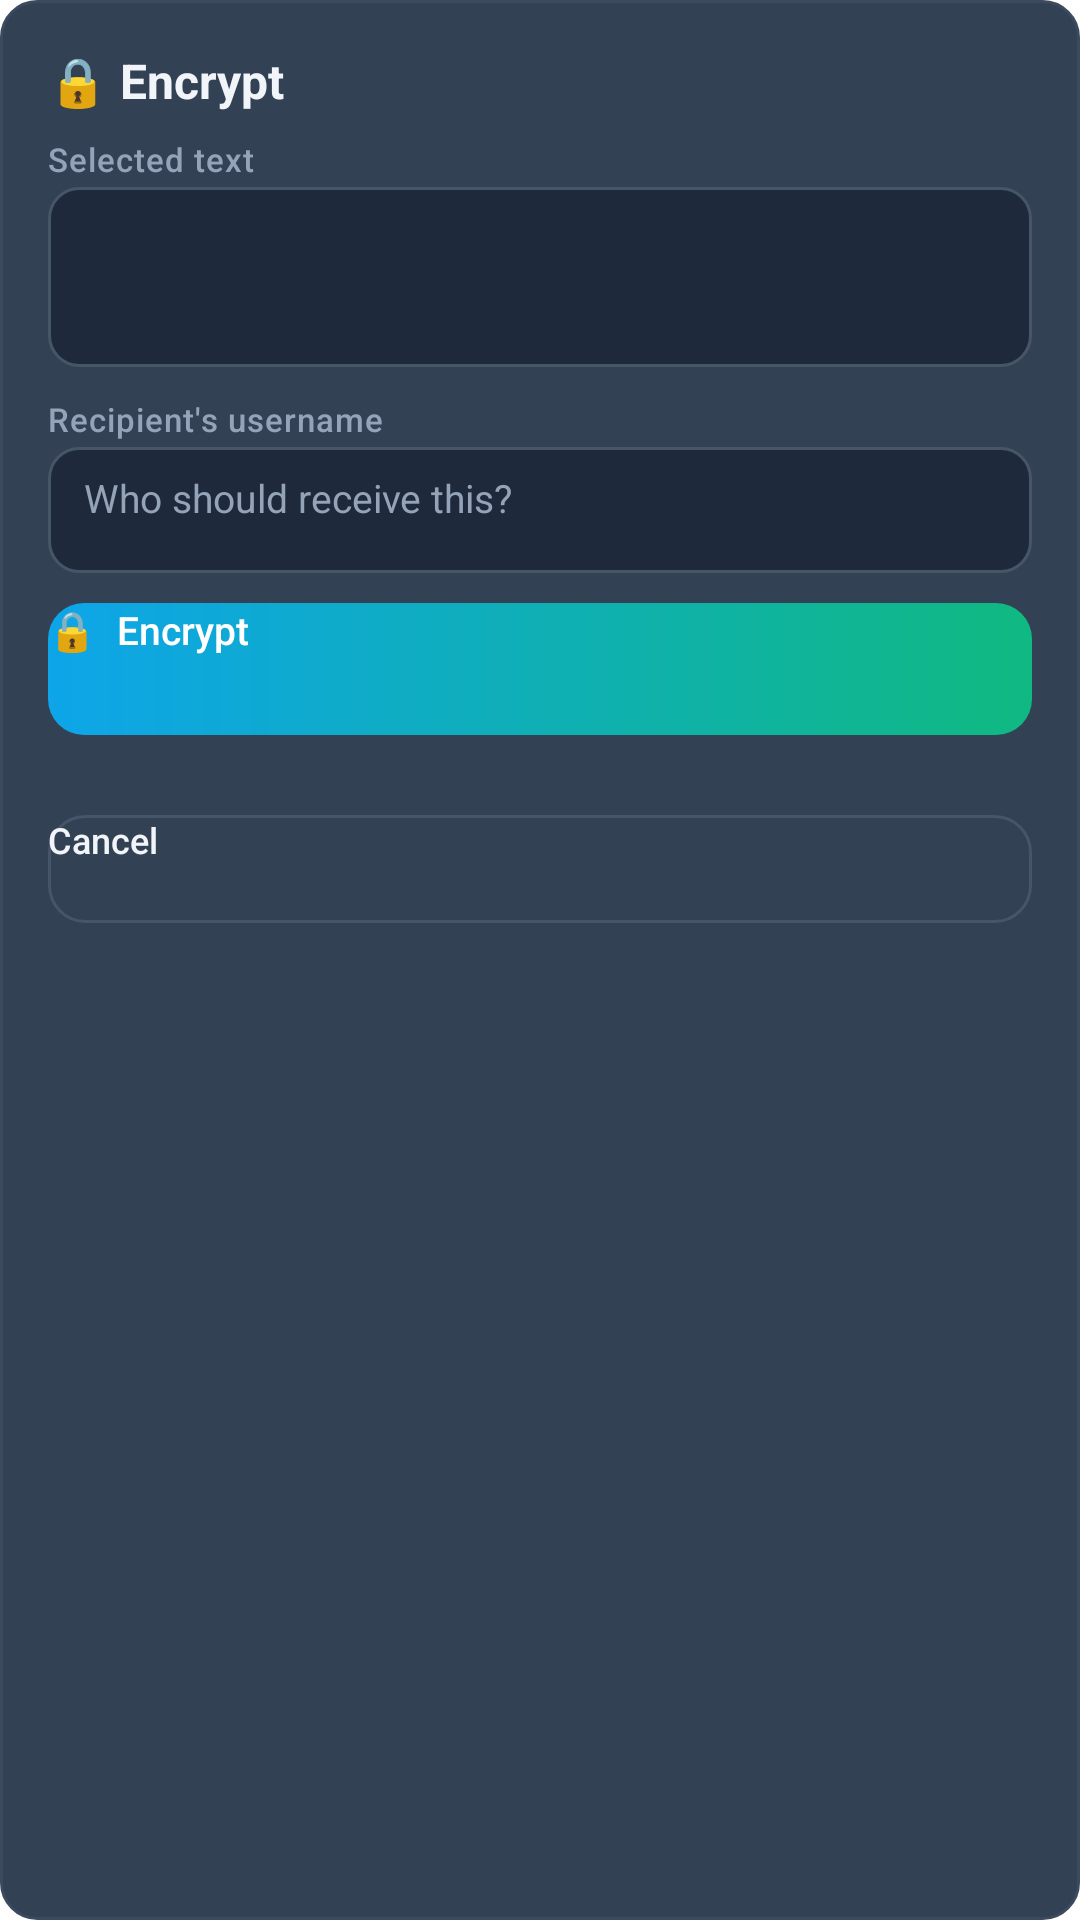

Produce the Android XML layout that renders to this screen, including the resource entries it uses.
<!-- AndroidManifest.xml: activity theme Theme.SecureTextAction -->
<!-- res/layout/activity_secure_text_action.xml -->
<?xml version="1.0" encoding="utf-8"?>
<LinearLayout xmlns:android="http://schemas.android.com/apk/res/android"
    android:layout_width="match_parent"
    android:layout_height="wrap_content"
    android:orientation="vertical"
    android:background="@drawable/bg_card_dark"
    android:padding="16dp">

    
    <TextView
        android:id="@+id/tv_title"
        android:layout_width="match_parent"
        android:layout_height="wrap_content"
        android:text="🔒 Encrypt"
        android:textSize="16sp"
        android:textColor="@color/secure_text_primary"
        android:textStyle="bold"
        android:paddingBottom="8dp" />

    
    <TextView
        android:id="@+id/tv_label_text"
        style="@style/SecureLabel"
        android:layout_width="match_parent"
        android:layout_height="wrap_content"
        android:text="Selected text" />

    <ScrollView
        android:layout_width="match_parent"
        android:layout_height="60dp"
        android:background="@drawable/bg_input_dark"
        android:padding="8dp">

        <TextView
            android:id="@+id/tv_selected_text"
            android:layout_width="match_parent"
            android:layout_height="wrap_content"
            android:textSize="12sp"
            android:textColor="@color/secure_text_secondary"
            android:fontFamily="monospace" />
    </ScrollView>

    
    <TextView
        android:id="@+id/tv_label_username"
        style="@style/SecureLabel"
        android:layout_width="match_parent"
        android:layout_height="wrap_content"
        android:text="Recipient's username"
        android:layout_marginTop="10dp" />

    <EditText
        android:id="@+id/et_username"
        android:layout_width="match_parent"
        android:layout_height="42dp"
        style="@style/SecureInput"
        android:hint="Who should receive this?"
        android:singleLine="true"
        android:inputType="text" />

    
    <Button
        android:id="@+id/btn_action"
        android:layout_width="match_parent"
        android:layout_height="44dp"
        style="@style/SecureBtnPrimary"
        android:text="🔒  Encrypt"
        android:layout_marginTop="10dp" />

    
    <TextView
        android:id="@+id/tv_status"
        android:layout_width="match_parent"
        android:layout_height="wrap_content"
        android:textSize="11sp"
        android:textColor="@color/secure_text_secondary"
        android:paddingTop="6dp" />

    
    <Button
        android:id="@+id/btn_cancel"
        android:layout_width="match_parent"
        android:layout_height="36dp"
        style="@style/SecureBtnSecondary"
        android:text="Cancel"
        android:layout_marginTop="6dp" />

</LinearLayout>
<!-- resources referenced by this layout -->
<resources>
  <color name="secure_text_primary">#F1F5F9</color>
  <color name="secure_text_secondary">#94A3B8</color>
  <!-- drawable bg_card_dark (drawable) -->
  <?xml version="1.0" encoding="utf-8"?>
  <shape xmlns:android="http://schemas.android.com/apk/res/android"
      android:shape="rectangle">
      <solid android:color="#334155" />
      <corners android:radius="12dp" />
      <stroke
          android:width="1dp"
          android:color="#3B4A5E" />
  </shape>
  <!-- drawable bg_input_dark (drawable) -->
  <?xml version="1.0" encoding="utf-8"?>
  <shape xmlns:android="http://schemas.android.com/apk/res/android"
      android:shape="rectangle">
      <solid android:color="#1E293B" />
      <corners android:radius="10dp" />
      <stroke
          android:width="1dp"
          android:color="#475569" />
  </shape>
  <style name="SecureBtnSecondary">
          <item name="android:background">@drawable/bg_btn_secondary</item>
          <item name="android:textColor">@color/secure_text_primary</item>
          <item name="android:textSize">12sp</item>
          <item name="android:fontFamily">sans-serif-medium</item>
          <item name="android:textAllCaps">false</item>
          <item name="android:stateListAnimator">@null</item>
          <item name="android:paddingTop">0dp</item>
          <item name="android:paddingBottom">0dp</item>
          <item name="android:minHeight">36dp</item>
      </style>
  <style name="SecureLabel">
          <item name="android:textSize">11sp</item>
          <item name="android:textColor">@color/secure_text_secondary</item>
          <item name="android:fontFamily">sans-serif-medium</item>
          <item name="android:paddingBottom">2dp</item>
          <item name="android:letterSpacing">0.03</item>
      </style>
  <!-- drawable bg_btn_primary (drawable) -->
  <?xml version="1.0" encoding="utf-8"?>
  <ripple xmlns:android="http://schemas.android.com/apk/res/android"
      android:color="#40FFFFFF">
      <item>
          <shape android:shape="rectangle">
              <gradient
                  android:startColor="#0EA5E9"
                  android:endColor="#10B981"
                  android:angle="0" />
              <corners android:radius="12dp" />
          </shape>
      </item>
  </ripple>
  <color name="secure_btn_text">#FFFFFF</color>
  <!-- drawable bg_btn_secondary (drawable) -->
  <?xml version="1.0" encoding="utf-8"?>
  <ripple xmlns:android="http://schemas.android.com/apk/res/android"
      android:color="#400EA5E9">
      <item>
          <shape android:shape="rectangle">
              <solid android:color="@android:color/transparent" />
              <corners android:radius="12dp" />
              <stroke
                  android:width="1dp"
                  android:color="#475569" />
          </shape>
      </item>
  </ripple>
  <!-- drawable bg_input_selector (drawable) -->
  <?xml version="1.0" encoding="utf-8"?>
  <selector xmlns:android="http://schemas.android.com/apk/res/android">
      <item android:state_focused="true" android:drawable="@drawable/bg_input_dark_focused" />
      <item android:drawable="@drawable/bg_input_dark" />
  </selector>
  <!-- drawable bg_input_dark_focused (drawable) -->
  <?xml version="1.0" encoding="utf-8"?>
  <shape xmlns:android="http://schemas.android.com/apk/res/android"
      android:shape="rectangle">
      <solid android:color="#1E293B" />
      <corners android:radius="10dp" />
      <stroke
          android:width="1.5dp"
          android:color="#0EA5E9" />
  </shape>
</resources>
